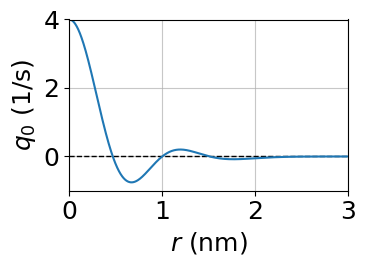

The script that saved this image:
import matplotlib.pyplot as plt
import numpy as np
from scipy.optimize import fsolve
import matplotlib.cm as cm

from matplotlib import rcParams
rcParams['font.family'] = 'sans-serif'
rcParams['font.sans-serif'] = 'Arial'
rcParams['savefig.dpi'] = 300
rcParams['font.size'] = 18

u = 0.06
beta = 0.08
eta = 1.2

xs = np.linspace(0, 3.0, 1001)
ys = 4*np.exp(-2*xs**2)*(1-xs**2)*(1-5*xs**2+2*xs**4)

#fig, ax = plt.subplots()
fig = plt.figure(figsize=(4,3))

plt.hlines(y=0, xmin=0, xmax=3, linewidth=1, linestyles='--',color='k')

plt.plot(xs, ys)
plt.grid(alpha=0.7)
plt.xlim([0,3])
plt.ylim([-1,4])

plt.xlabel("$r$ (nm)")
plt.ylabel("$q_0$ (1/s)")
plt.tight_layout()
fig.savefig("fig3c.svg")